3-way image classification set "LAMIACEAE-DATASET" from GitHub (jow9wachirawit/LamiaceaeClassify); label vocabulary: hairy basil, sweet basil, thai basil.

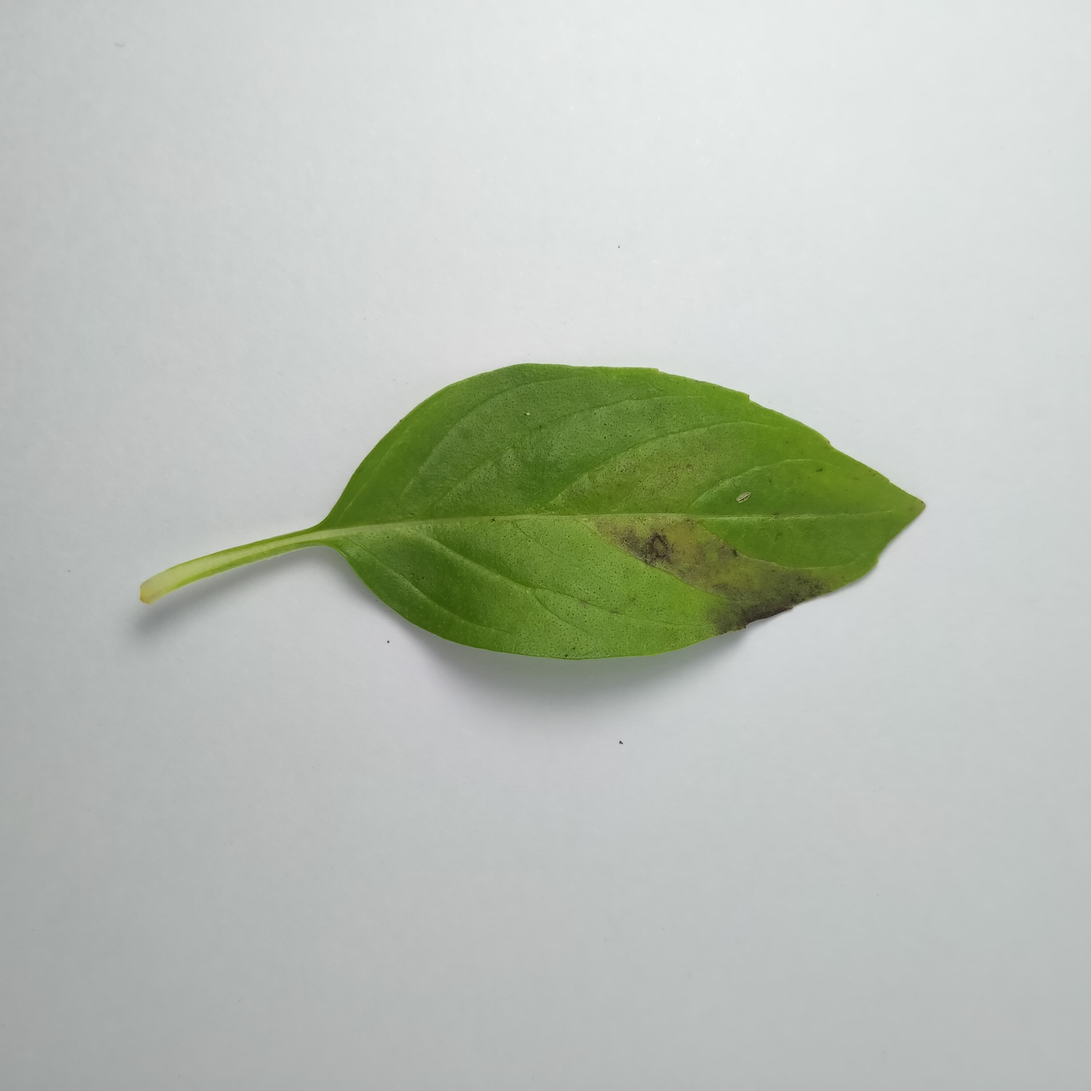
Label: thai basil

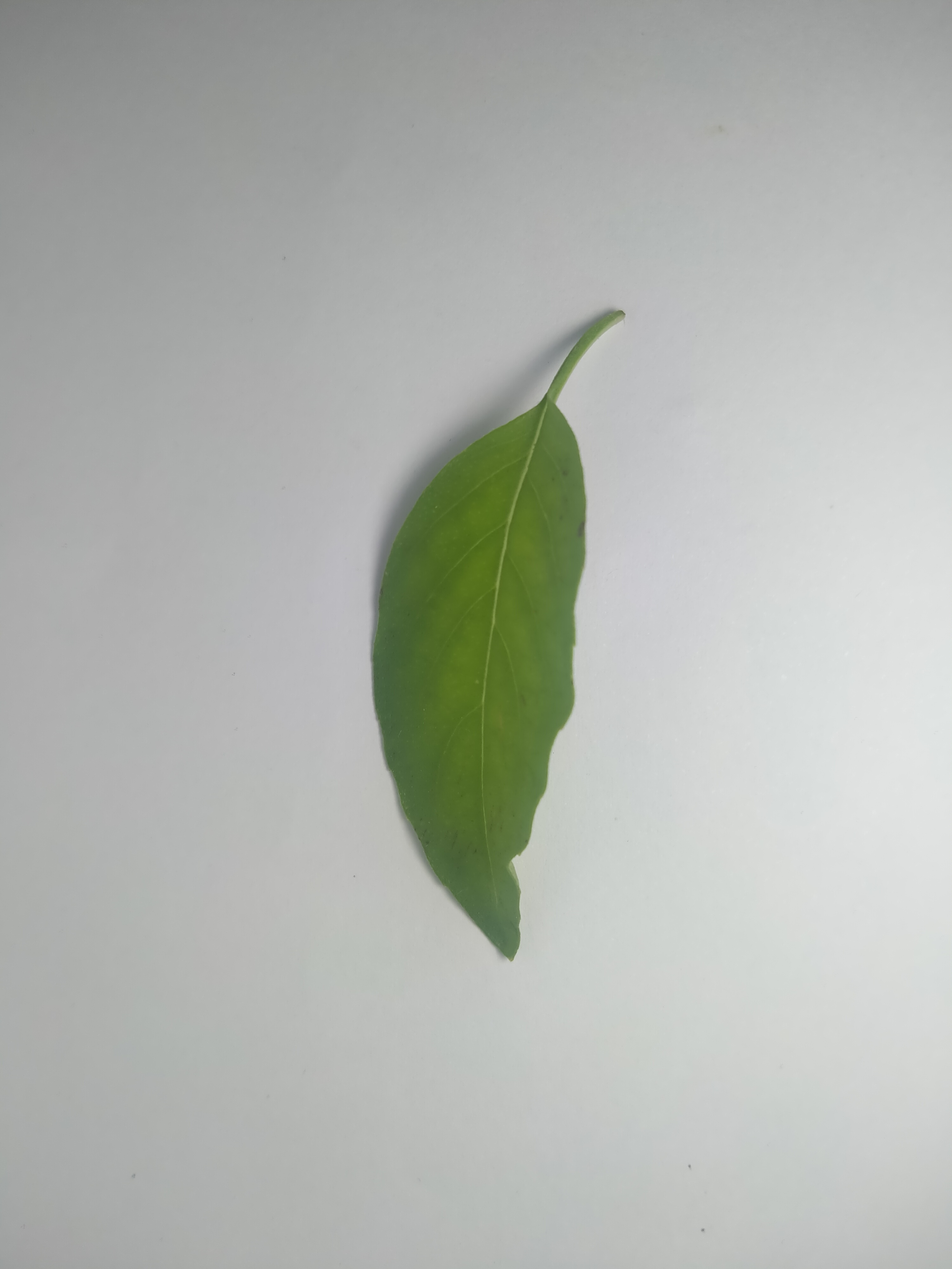
Label: hairy basil

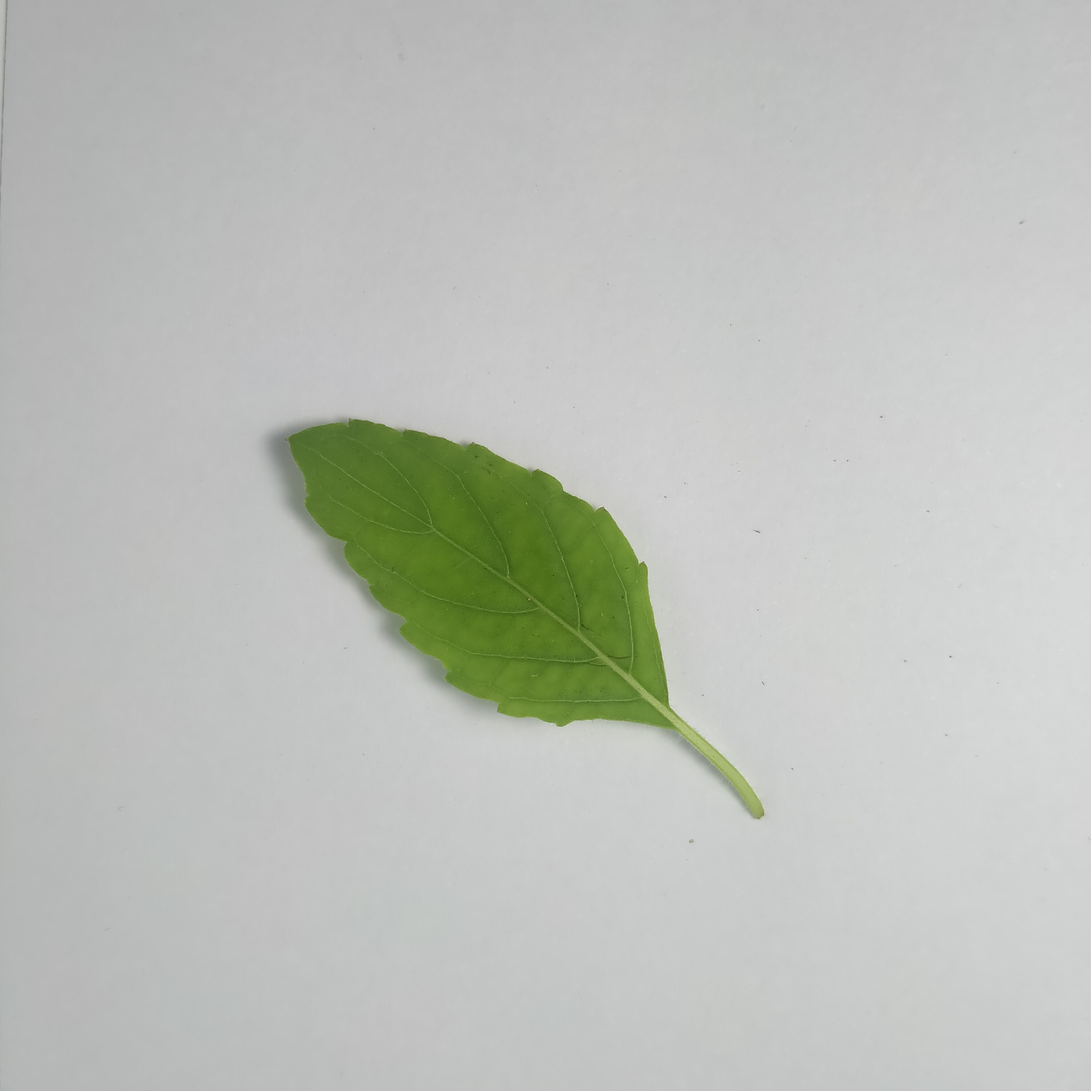
Label: sweet basil

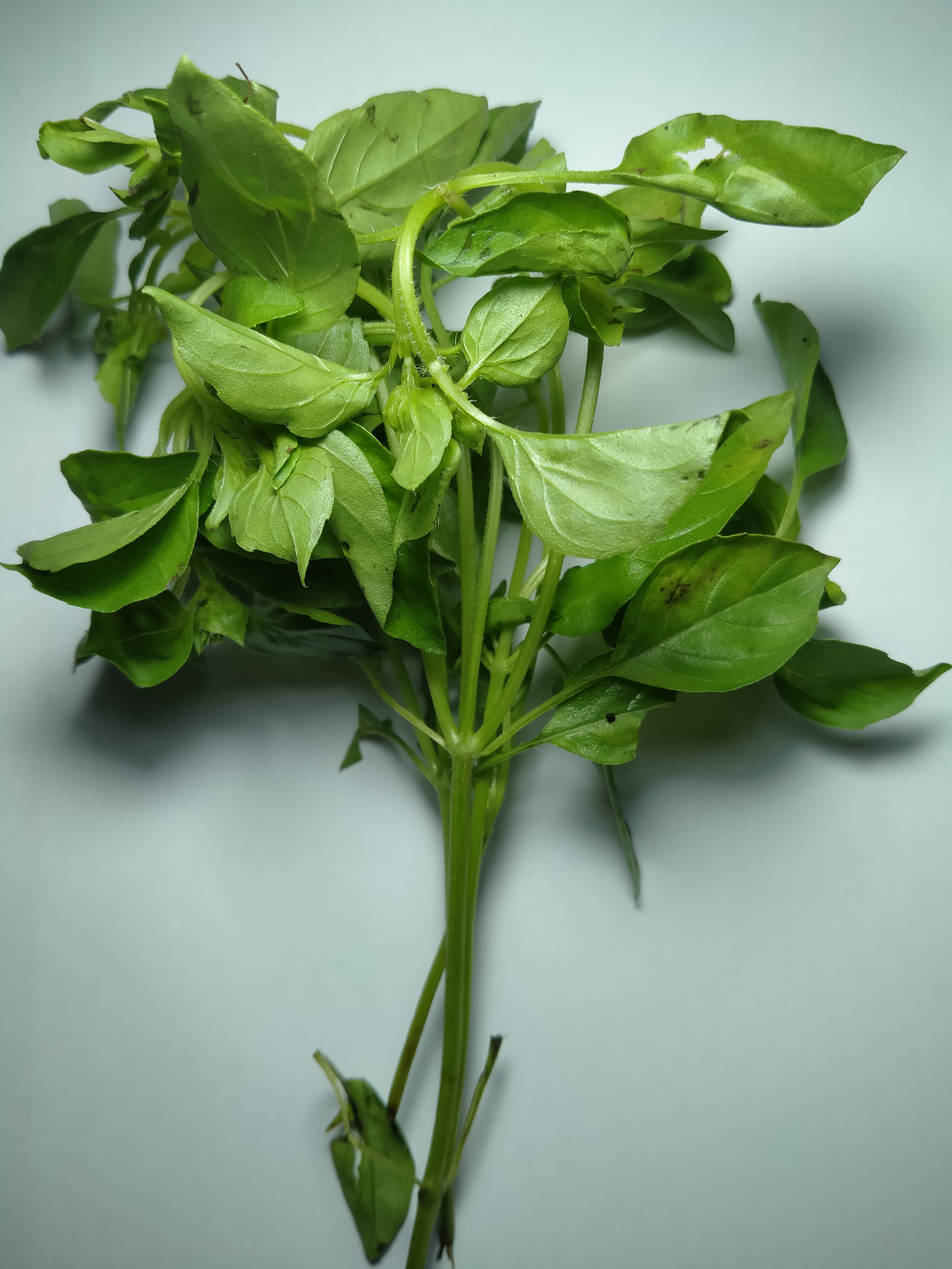
Label: hairy basil

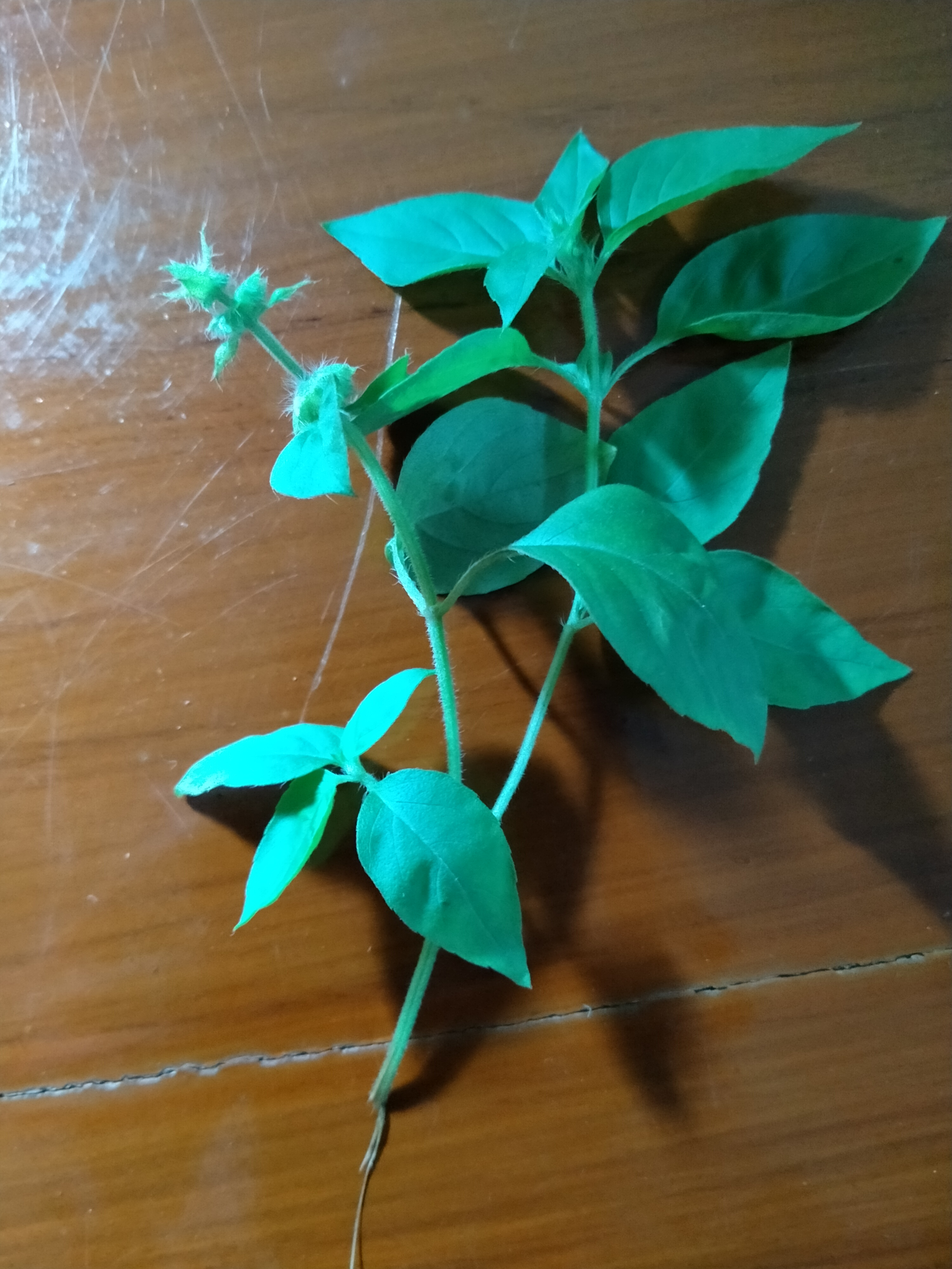
Label: hairy basil

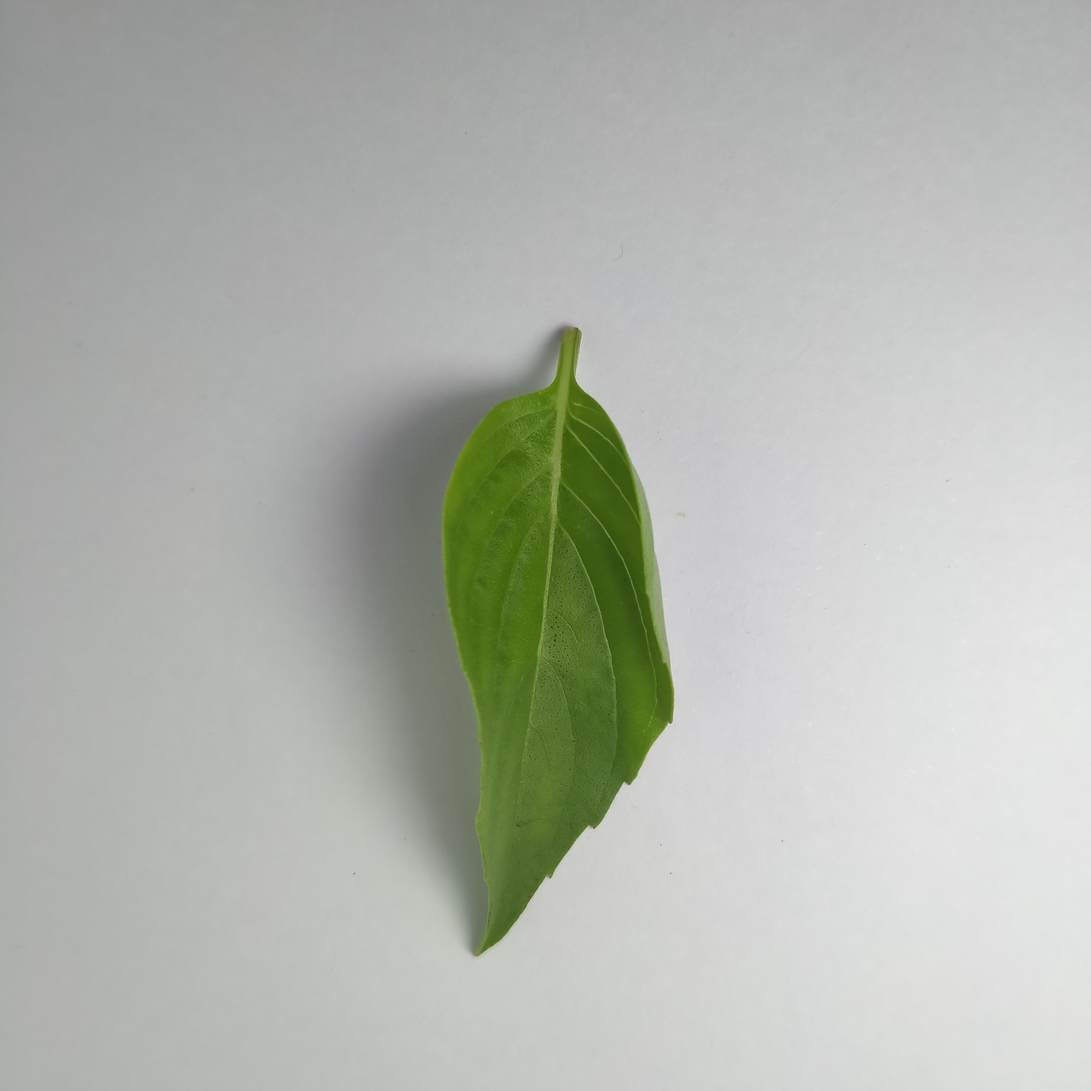
Label: thai basil
